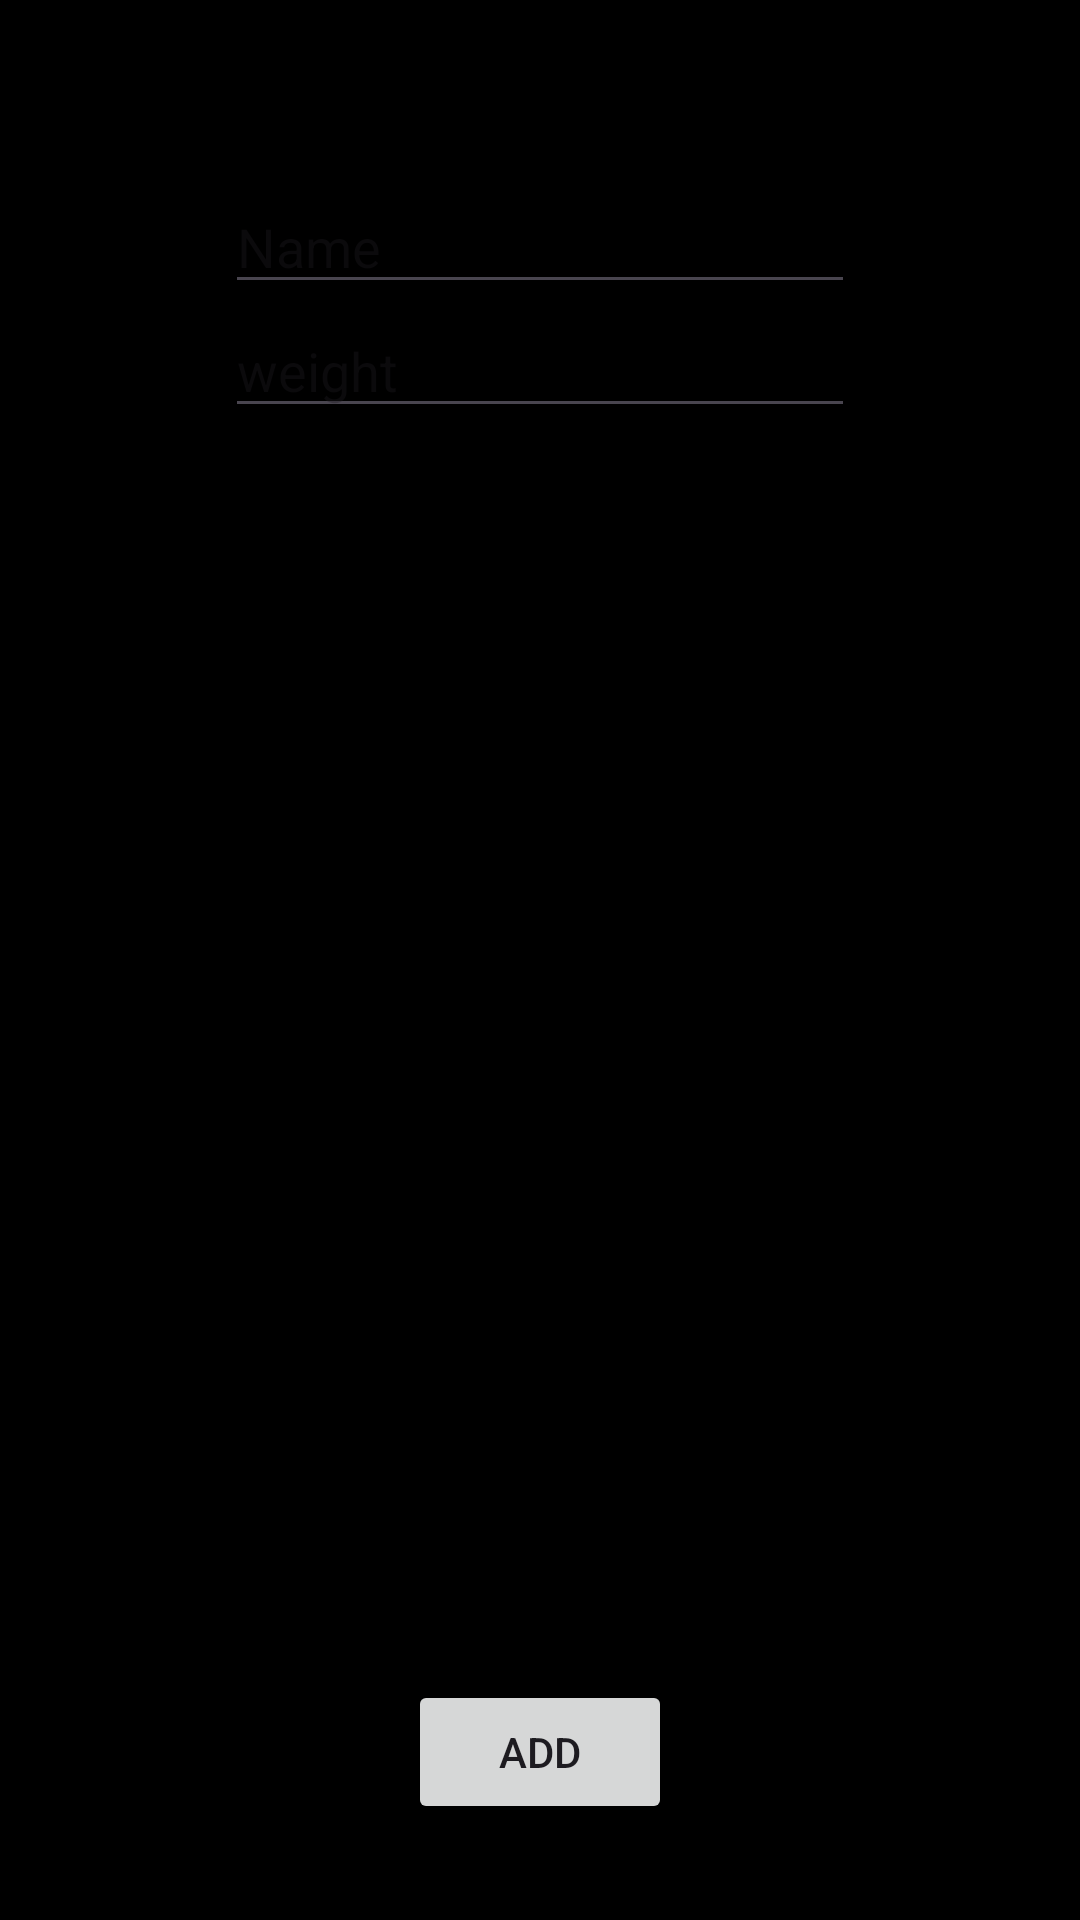

The Android layout XML behind this screen, and the referenced resources:
<!-- AndroidManifest.xml: application theme Theme.PRTrack -->
<!-- res/layout/activity_add_exercise.xml -->
<?xml version="1.0" encoding="utf-8"?>
<androidx.constraintlayout.widget.ConstraintLayout xmlns:android="http://schemas.android.com/apk/res/android"
    xmlns:app="http://schemas.android.com/apk/res-auto"
    xmlns:tools="http://schemas.android.com/tools"
    android:id="@+id/main"
    android:layout_width="match_parent"
    android:layout_height="match_parent"
    android:background="@color/black"
    tools:context=".Activities.AddExerciseActivity">

    <EditText
        android:id="@+id/editTextText"
        android:layout_width="wrap_content"
        android:layout_height="wrap_content"
        android:layout_marginTop="60dp"
        android:ems="10"
        android:inputType="text"
        android:textColor="@color/white"
        android:hint="Name"
        app:layout_constraintEnd_toEndOf="parent"
        app:layout_constraintStart_toStartOf="parent"
        app:layout_constraintTop_toTopOf="parent" />

    <EditText
        android:id="@+id/editTextNumber"
        android:layout_width="wrap_content"
        android:layout_height="wrap_content"
        android:ems="10"
        android:textColor="@color/white"
        android:hint="weight"
        android:inputType="number"
        app:layout_constraintEnd_toEndOf="parent"
        app:layout_constraintStart_toStartOf="parent"
        app:layout_constraintTop_toBottomOf="@+id/editTextText" />

    <Button
        android:id="@+id/add_btn"
        android:layout_width="wrap_content"
        android:layout_height="wrap_content"
        android:layout_marginBottom="32dp"
        android:text="Add"
        app:layout_constraintBottom_toBottomOf="parent"
        app:layout_constraintEnd_toEndOf="parent"
        app:layout_constraintStart_toStartOf="parent" />
</androidx.constraintlayout.widget.ConstraintLayout>
<!-- resources referenced by this layout -->
<resources>
  <color name="black">#FF000000</color>
  <color name="white">#FFFFFFFF</color>
  <style name="Theme.PRTrack" parent="Base.Theme.PRTrack" />
  <style name="Base.Theme.PRTrack" parent="Theme.Material3.DayNight.NoActionBar">
          
          
      </style>
</resources>
